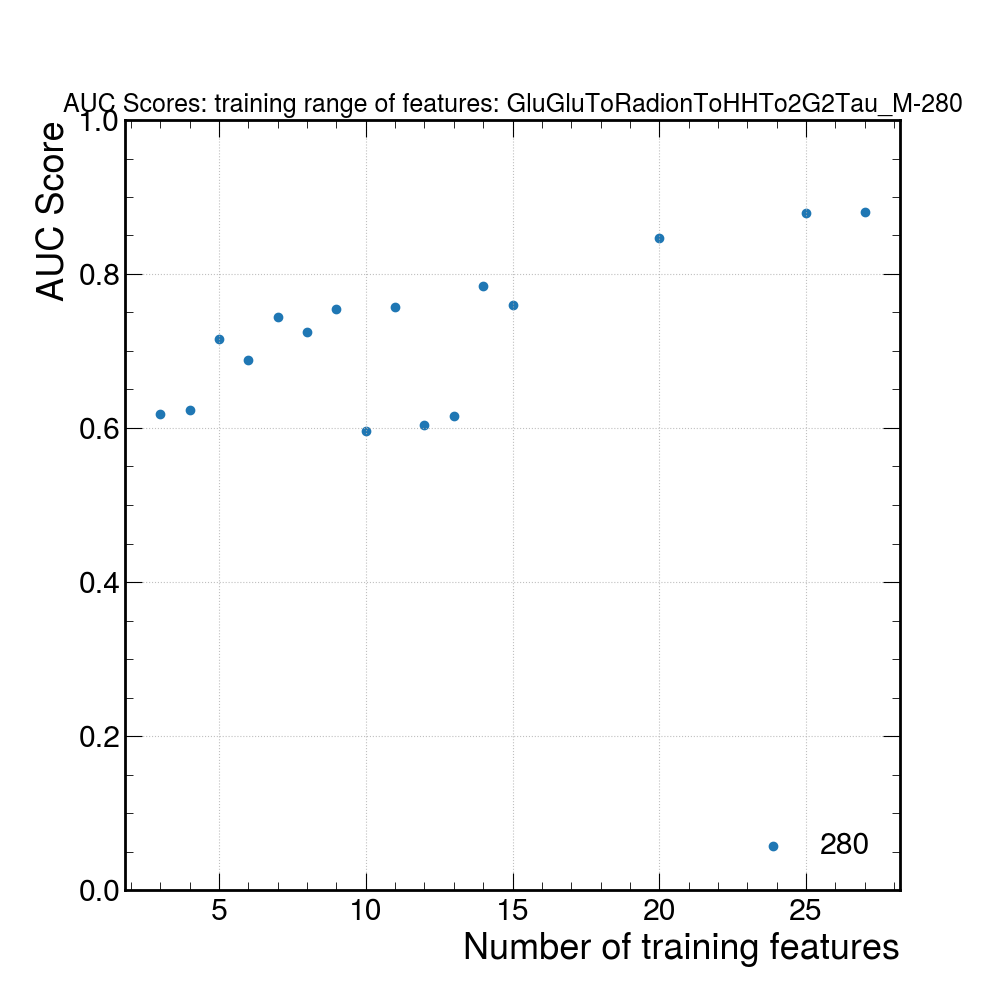

Source data for this figure (header and first rows):
signal, score, number_of_features
GluGluToRadionToHHTo2G2Tau_M-280, 0.618, 3
GluGluToRadionToHHTo2G2Tau_M-280, 0.6234, 4
GluGluToRadionToHHTo2G2Tau_M-280, 0.7152, 5
GluGluToRadionToHHTo2G2Tau_M-280, 0.6888, 6
GluGluToRadionToHHTo2G2Tau_M-280, 0.7447, 7
GluGluToRadionToHHTo2G2Tau_M-280, 0.7251, 8
GluGluToRadionToHHTo2G2Tau_M-280, 0.7539, 9
GluGluToRadionToHHTo2G2Tau_M-280, 0.5963, 10
GluGluToRadionToHHTo2G2Tau_M-280, 0.7577, 11
GluGluToRadionToHHTo2G2Tau_M-280, 0.6045, 12
GluGluToRadionToHHTo2G2Tau_M-280, 0.6155, 13
GluGluToRadionToHHTo2G2Tau_M-280, 0.7845, 14
GluGluToRadionToHHTo2G2Tau_M-280, 0.7604, 15
GluGluToRadionToHHTo2G2Tau_M-280, 0.8465, 20
GluGluToRadionToHHTo2G2Tau_M-280, 0.8794, 25
GluGluToRadionToHHTo2G2Tau_M-280, 0.8799, 27
